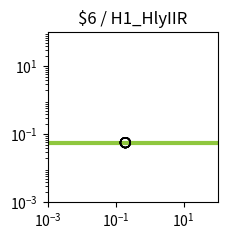

This chart was generated by the following Python code: (Note: this script raises an exception after producing the figure.)
import matplotlib.pyplot as plt
import matplotlib.ticker as ticker
import numpy as np

fig, ax = plt.subplots(figsize=(2.5,2.5))

plt.xlim(1.000000e-03, 1.000000e+02)
plt.ylim(1.000000e-03, 1.000000e+02)

x = np.array([1.000000e-03,1.122018e-03,1.258925e-03,1.412538e-03,1.584893e-03,1.778279e-03,1.995262e-03,2.238721e-03,2.511886e-03,2.818383e-03,3.162278e-03,3.548134e-03,3.981072e-03,4.466836e-03,5.011872e-03,5.623413e-03,6.309573e-03,7.079458e-03,7.943282e-03,8.912509e-03,1.000000e-02,1.122018e-02,1.258925e-02,1.412538e-02,1.584893e-02,1.778279e-02,1.995262e-02,2.238721e-02,2.511886e-02,2.818383e-02,3.162278e-02,3.548134e-02,3.981072e-02,4.466836e-02,5.011872e-02,5.623413e-02,6.309573e-02,7.079458e-02,7.943282e-02,8.912509e-02,1.000000e-01,1.122018e-01,1.258925e-01,1.412538e-01,1.584893e-01,1.778279e-01,1.995262e-01,2.238721e-01,2.511886e-01,2.818383e-01,3.162278e-01,3.548134e-01,3.981072e-01,4.466836e-01,5.011872e-01,5.623413e-01,6.309573e-01,7.079458e-01,7.943282e-01,8.912509e-01,1.000000e+00,1.122018e+00,1.258925e+00,1.412538e+00,1.584893e+00,1.778279e+00,1.995262e+00,2.238721e+00,2.511886e+00,2.818383e+00,3.162278e+00,3.548134e+00,3.981072e+00,4.466836e+00,5.011872e+00,5.623413e+00,6.309573e+00,7.079458e+00,7.943282e+00,8.912509e+00,1.000000e+01,1.122018e+01,1.258925e+01,1.412538e+01,1.584893e+01,1.778279e+01,1.995262e+01,2.238721e+01,2.511886e+01,2.818383e+01,3.162278e+01,3.548134e+01,3.981072e+01,4.466836e+01,5.011872e+01,5.623413e+01,6.309573e+01,7.079458e+01,7.943282e+01,8.912509e+01,1.000000e+02,])
y = np.array([5.700000e-02,5.700000e-02,5.700000e-02,5.700000e-02,5.700000e-02,5.700000e-02,5.700000e-02,5.700000e-02,5.700000e-02,5.700000e-02,5.700000e-02,5.700000e-02,5.700000e-02,5.700000e-02,5.700000e-02,5.700000e-02,5.700000e-02,5.700000e-02,5.700000e-02,5.700000e-02,5.700000e-02,5.700000e-02,5.700000e-02,5.700000e-02,5.700000e-02,5.700000e-02,5.700000e-02,5.700000e-02,5.700000e-02,5.700000e-02,5.700000e-02,5.700000e-02,5.700000e-02,5.700000e-02,5.700000e-02,5.700000e-02,5.700000e-02,5.700000e-02,5.700000e-02,5.700000e-02,5.700000e-02,5.700000e-02,5.700000e-02,5.700000e-02,5.700000e-02,5.700000e-02,5.700000e-02,5.700000e-02,5.700000e-02,5.700000e-02,5.700000e-02,5.700000e-02,5.700000e-02,5.700000e-02,5.700000e-02,5.700000e-02,5.700000e-02,5.700000e-02,5.700000e-02,5.700000e-02,5.700000e-02,5.700000e-02,5.700000e-02,5.700000e-02,5.700000e-02,5.700000e-02,5.700000e-02,5.700000e-02,5.700000e-02,5.700000e-02,5.700000e-02,5.700000e-02,5.700000e-02,5.700000e-02,5.700000e-02,5.700000e-02,5.700000e-02,5.700000e-02,5.700000e-02,5.700000e-02,5.700000e-02,5.700000e-02,5.700000e-02,5.700000e-02,5.700000e-02,5.700000e-02,5.700000e-02,5.700000e-02,5.700000e-02,5.700000e-02,5.700000e-02,5.700000e-02,5.700000e-02,5.700000e-02,5.700000e-02,5.700000e-02,5.700000e-02,5.700000e-02,5.700000e-02,5.700000e-02,5.700000e-02,])
c = "#8fc73e"

hi_x = np.array([])
hi_y = np.array([])
lo_x = np.array([1.930000e-01,1.930000e-01,1.930000e-01,1.930000e-01,1.930000e-01,1.930000e-01,1.930000e-01,1.930000e-01,])
lo_y = np.array([5.700000e-02,5.700000e-02,5.700000e-02,5.700000e-02,5.700000e-02,5.700000e-02,5.700000e-02,5.700000e-02,])

plt.loglog(x,y,lw=3,color=c)
plt.scatter(hi_x,hi_y,marker='o',s=50,color='black',zorder=10)
plt.scatter(lo_x,lo_y,marker='o',s=50,edgecolors='black',color='none',zorder=10)

plt.title("$6 / H1_HlyIIR")

ax.xaxis.set_major_locator(ticker.LogLocator(numticks=3))
ax.yaxis.set_major_locator(ticker.LogLocator(numticks=3))

ax.set_aspect('equal')
plt.tight_layout()

plt.savefig("/home/<user>/output/response_plot_$6_H1_HlyIIR.png", bbox_inches='tight')
